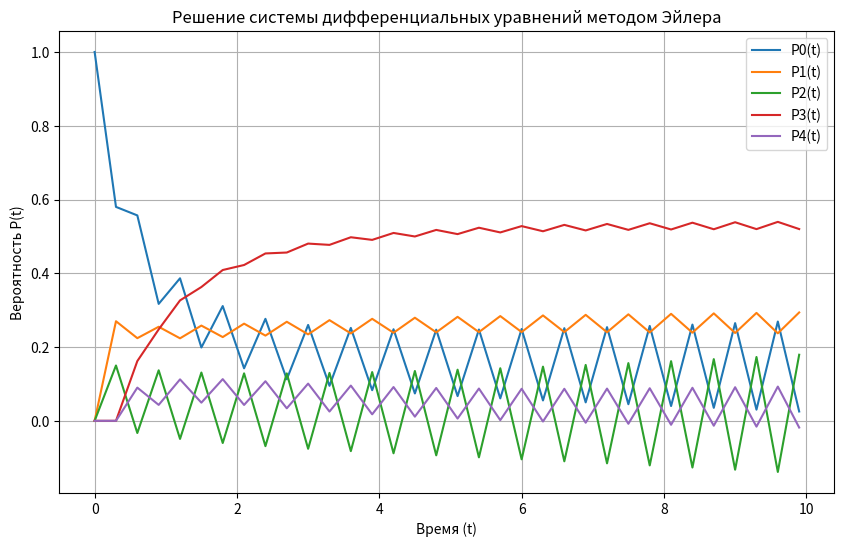

Write the Python code that produced this figure.
import numpy as np
import matplotlib.pyplot as plt

# Функция, задающая систему дифференциальных уравнений
def system(t, P):
    P0, P1, P2, P3, P4 = P
    dP0dt = 0.5 * P1 + 4 * P2 - 1.4 * P0
    dP1dt = 0.9 * P0 + 1 * P3 - 2.5 * P1
    dP2dt = 0.5 * P0 + 1 * P4 - 6 * P2
    dP3dt = 2 * P1 - 1 * P3
    dP4dt = 2 * P2 - 1 * P4
    return np.array([dP0dt, dP1dt, dP2dt, dP3dt, dP4dt], dtype=np.float64)  # выход: массив производных

# Метод Эйлера - решение диф. уравнений. Приближенное значение функции
def euler_method(func, t0, P0, t_end, dt):
    t_values = np.arange(t0, t_end, dt)     # Массив времени [0, 0.01, 0.02, ..., 10]
    P_values = []                           # Здесь будем хранить все P(t)
    P = np.array(P0, dtype=np.float64)      # Начальные условия [1.0, 0.0, 0.0, 0.0, 0.0]

    for t in t_values:
        P_values.append(P.copy())   # Сохраняем текущее состояние
        dP = func(t, P)             # Вычисляем производные (dP0/dt, dP1/dt, ...)
        P += dt * dP                # Обновляем P по методу Эйлера

        # Вывод текущих значений
        print(f"t = {t:.2f} : P0 = {P[0]:.6f}, P1 = {P[1]:.6f}, P2 = {P[2]:.6f}, P3 = {P[3]:.6f}, P4 = {P[4]:.6f}")

    return np.array(P_values), t_values

# Начальные условия (теперь явно float)
P0_initial = [1.0, 0.0, 0.0, 0.0, 0.0]          # P0(0) = 1.0, остальные 0.0
t0 = 0.0        # Начальное время (float)
t_end = 10.0    # Конечное время (float)
dt = 0.3       # Шаг по времени

# Решаем систему методом Эйлера
P_values, t_values = euler_method(system, t0, P0_initial, t_end, dt)

plt.figure(figsize=(10, 6))
plt.plot(t_values, P_values[:, 0], label='P0(t)')
plt.plot(t_values, P_values[:, 1], label='P1(t)')
plt.plot(t_values, P_values[:, 2], label='P2(t)')
plt.plot(t_values, P_values[:, 3], label='P3(t)')
plt.plot(t_values, P_values[:, 4], label='P4(t)')
plt.xlabel('Время (t)')
plt.ylabel('Вероятность P(t)')
plt.title('Решение системы дифференциальных уравнений методом Эйлера')
plt.legend()
plt.grid(True)
plt.show()